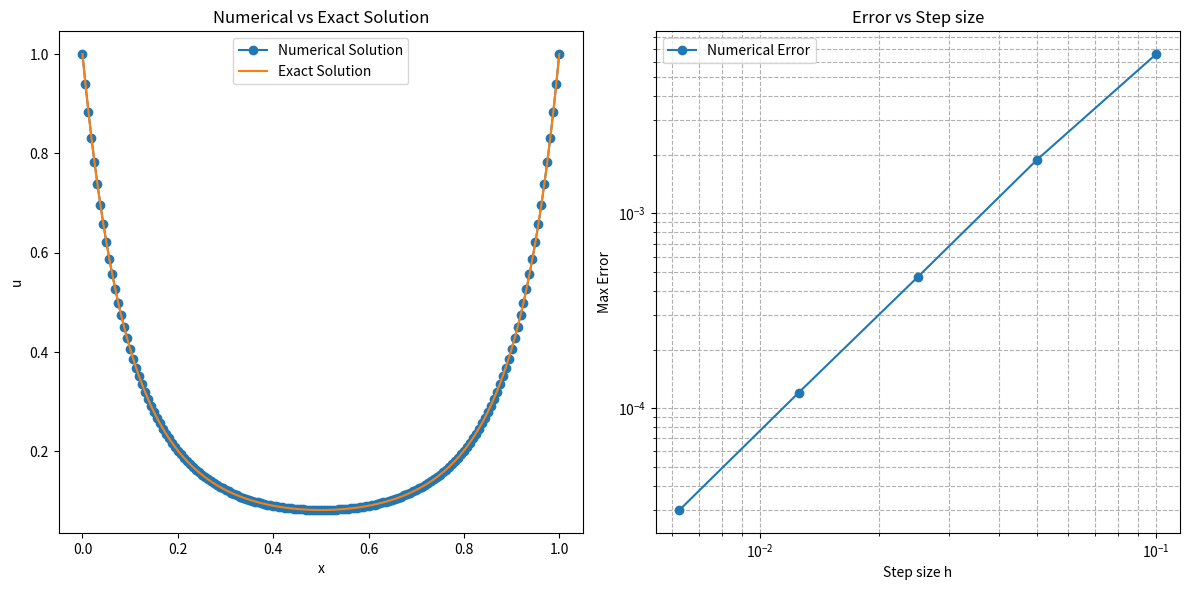

Here is the Python script that generated this plot:
import numpy as np
import matplotlib.pyplot as plt


def solve_bvp(n):
    h = 1 / n
    x = np.linspace(0, 1, n+1)
    A = np.zeros((n+1, n+1))
    b = np.zeros(n+1)

    # 设置矩阵A和向量b
    for i in range(1, n):
        xi = x[i]
        A[i, i-1] = -1/h**2 - 10*(2*xi - 1)/(2*h)
        A[i, i] = 2/h**2 + 20
        A[i, i+1] = -1/h**2 + 10*(2*xi - 1)/(2*h)

    # 边界条件
    A[0, 0] = 1
    A[n, n] = 1
    b[0] = 1
    b[n] = 1

    # 求解线性方程组
    u = np.linalg.solve(A, b)
    
    # 真解
    u_exact = np.exp(-10 * x * (1 - x))
    
    # 计算误差
    error = np.abs(u - u_exact)
    max_error = np.max(error)
    
    return x, u, u_exact, max_error

# 测试不同网格分辨率下的误差
n_values = [10, 20, 40, 80, 160]
errors = []

for n in n_values:
    x, u, u_exact, max_error = solve_bvp(n)
    errors.append(max_error)
    print(f"n = {n}, max error = {max_error}")

# 计算收敛阶
h_values = [1.0 / n for n in n_values]
log_h = np.log(h_values)
log_errors = np.log(errors)
coeffs = np.polyfit(log_h, log_errors, 1)
convergence_rate = coeffs[0]

print(f"收敛阶:", convergence_rate)


# 绘图
plt.figure(figsize=(12, 6))

# 数值解和真解对比
plt.subplot(1, 2, 1)
plt.plot(x, u, 'o-', label='Numerical Solution')
plt.plot(x, u_exact, '-', label='Exact Solution')
plt.xlabel('x')
plt.ylabel('u')
plt.title('Numerical vs Exact Solution')
plt.legend()

# 误差与步长的关系
plt.subplot(1, 2, 2)
plt.loglog(h_values, errors, 'o-', label='Numerical Error')
plt.xlabel('Step size h')
plt.ylabel('Max Error')
plt.title('Error vs Step size')
plt.legend()
plt.grid(True, which="both", ls="--")

plt.tight_layout()
plt.show()
